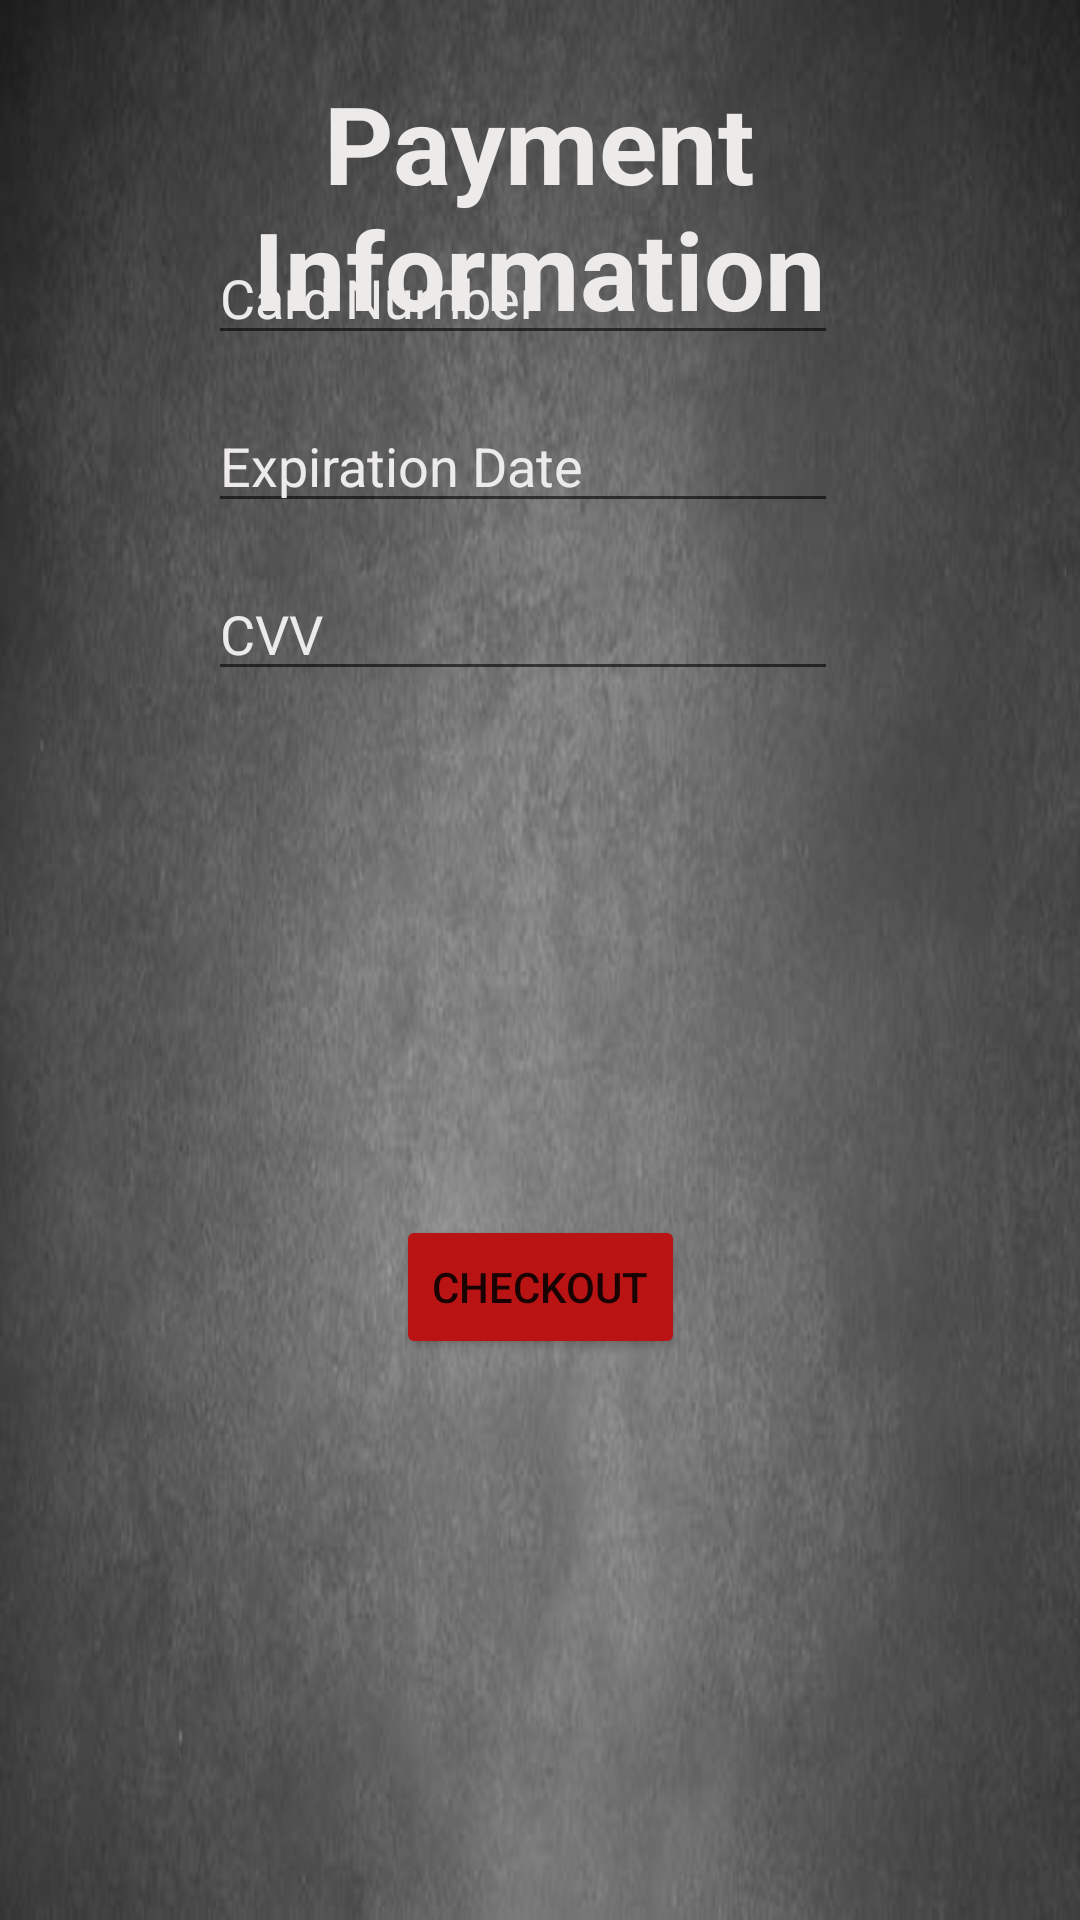

Android layout source for this screen:
<!-- AndroidManifest.xml: application theme Theme.SupplementsCO -->
<!-- res/layout/activity_payment.xml -->
<?xml version="1.0" encoding="utf-8"?>
<androidx.constraintlayout.widget.ConstraintLayout xmlns:android="http://schemas.android.com/apk/res/android"
    xmlns:app="http://schemas.android.com/apk/res-auto"
    xmlns:tools="http://schemas.android.com/tools"
    android:layout_width="match_parent"
    android:layout_height="match_parent"
    android:background="@drawable/lighttexture"
    tools:context=".Payment">

    <TextView
        android:id="@+id/textView6"
        android:layout_width="232dp"
        android:layout_height="83dp"
        android:text="Payment Information"
        android:textAlignment="center"
        android:textColor="#EDEAEA"
        android:textSize="36sp"
        android:textStyle="bold"
        app:layout_constraintBottom_toBottomOf="parent"
        app:layout_constraintEnd_toEndOf="parent"
        app:layout_constraintHorizontal_bias="0.498"
        app:layout_constraintStart_toStartOf="parent"
        app:layout_constraintTop_toTopOf="parent"
        app:layout_constraintVertical_bias="0.042" />

    <EditText
        android:id="@+id/cardNumber"
        android:layout_width="wrap_content"
        android:layout_height="wrap_content"
        android:layout_marginBottom="528dp"
        android:ems="10"
        android:hint="Card Number"
        android:textColorHint="#EDEAEA"
        android:inputType="textPersonName"
        android:textColor="#EDEAEA"
        app:layout_constraintBottom_toBottomOf="parent"
        app:layout_constraintEnd_toEndOf="parent"
        app:layout_constraintHorizontal_bias="0.462"
        app:layout_constraintStart_toStartOf="parent"
        app:layout_constraintTop_toBottomOf="@+id/textView6"
        app:layout_constraintVertical_bias="0.83" />

    <EditText
        android:id="@+id/CVV"
        android:layout_width="wrap_content"
        android:layout_height="wrap_content"
        android:layout_marginBottom="376dp"
        android:ems="10"
        android:hint="CVV"
        android:textColorHint="#EDEAEA"
        android:inputType="textPersonName"
        android:textColor="#EDEAEA"
        app:layout_constraintBottom_toBottomOf="parent"
        app:layout_constraintEnd_toEndOf="parent"
        app:layout_constraintHorizontal_bias="0.462"
        app:layout_constraintStart_toStartOf="parent"
        app:layout_constraintTop_toBottomOf="@+id/cardNumber"
        app:layout_constraintVertical_bias="0.677" />

    <EditText
        android:id="@+id/expirationDate"
        android:layout_width="wrap_content"
        android:layout_height="wrap_content"
        android:ems="10"
        android:hint="Expiration Date"
        android:textColorHint="#EDEAEA"
        android:inputType="date"
        android:textColor="#EDEAEA"
        app:layout_constraintBottom_toTopOf="@+id/CVV"
        app:layout_constraintEnd_toEndOf="parent"
        app:layout_constraintHorizontal_bias="0.462"
        app:layout_constraintStart_toStartOf="parent"
        app:layout_constraintTop_toBottomOf="@+id/cardNumber" />

    <Button
        android:id="@+id/checkOut"
        android:layout_width="wrap_content"
        android:layout_height="wrap_content"
        android:layout_marginTop="56dp"
        android:text="Checkout"
        app:backgroundTint="#BA1313"
        app:layout_constraintBottom_toBottomOf="parent"
        app:layout_constraintEnd_toEndOf="parent"
        app:layout_constraintStart_toStartOf="parent"
        app:layout_constraintTop_toBottomOf="@+id/CVV"
        app:layout_constraintVertical_bias="0.388" />

</androidx.constraintlayout.widget.ConstraintLayout>
<!-- resources referenced by this layout -->
<resources>
  <!-- drawable lighttexture: jpg bitmap (drawable, 22051 bytes) -->
  <style name="Theme.SupplementsCO" parent="Theme.MaterialComponents.DayNight.NoActionBar">
          
          <item name="colorPrimary">@color/purple_500</item>
          <item name="colorPrimaryVariant">@color/purple_700</item>
          <item name="colorOnPrimary">@color/white</item>
          
          <item name="colorSecondary">@color/teal_200</item>
          <item name="colorSecondaryVariant">@color/teal_700</item>
          <item name="colorOnSecondary">@color/black</item>
          
          <item name="android:statusBarColor" tools:targetApi="l">?attr/colorPrimaryVariant</item>
          
      </style>
  <!-- not gathered from this repository: default colours our renderer supplied (Android Studio template values) -->
  <color name="purple_500">#FF6200EE</color>
  <color name="purple_700">#FF3700B3</color>
  <color name="teal_200">#FF03DAC5</color>
  <color name="teal_700">#FF018786</color>
  <color name="black">#FF000000</color>
  <color name="white">#FFFFFFFF</color>
</resources>
